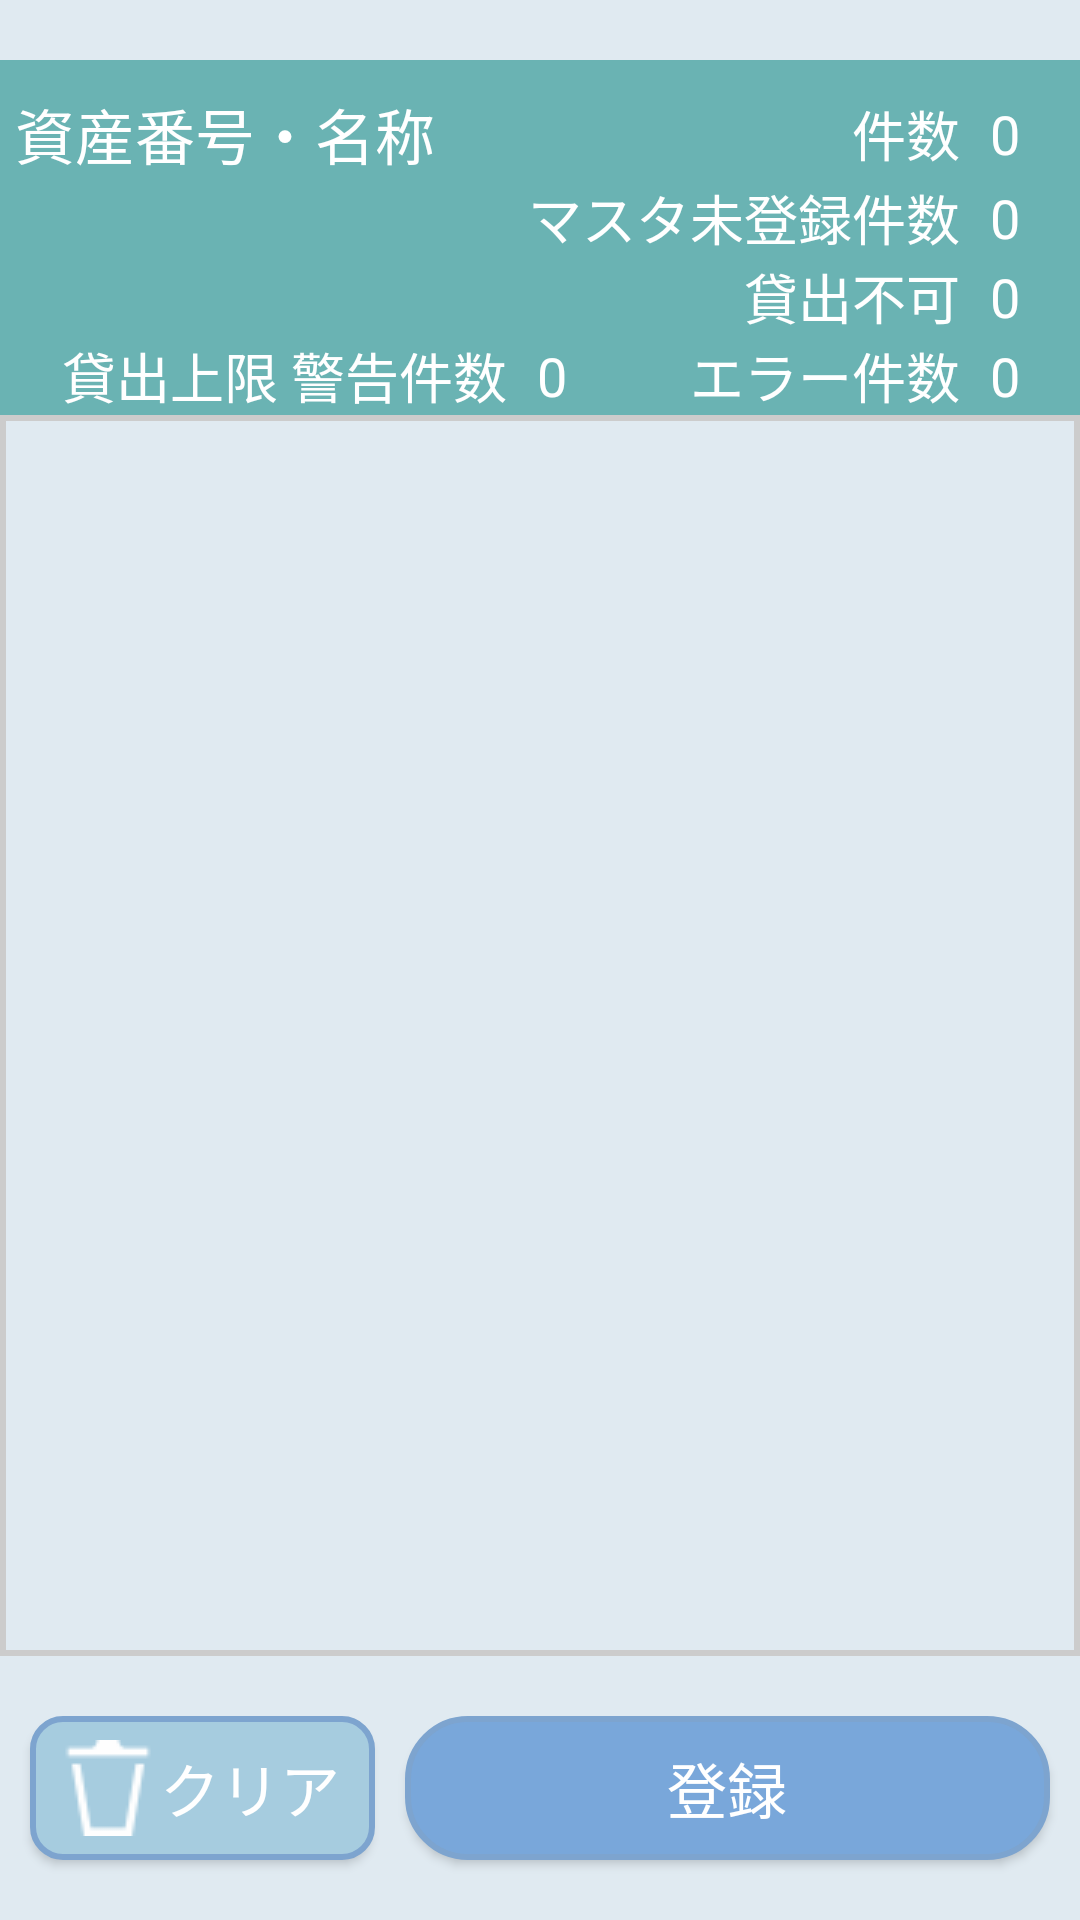

The Android layout XML behind this screen, and the referenced resources:
<!-- AndroidManifest.xml: application theme AppTheme -->
<!-- res/layout/activity_summary_lease.xml -->
<?xml version="1.0" encoding="utf-8"?>
<androidx.constraintlayout.widget.ConstraintLayout xmlns:android="http://schemas.android.com/apk/res/android"
    xmlns:app="http://schemas.android.com/apk/res-auto"
    xmlns:tools="http://schemas.android.com/tools"
    android:layout_width="match_parent"
    android:layout_height="match_parent"
    tools:context="com.rfid.Lease.LeaseSummary">

    <LinearLayout
        android:id="@+id/linearLayout3"
        android:layout_width="match_parent"
        android:layout_height="match_parent"
        android:background="@color/BackgroundColor"
        android:orientation="vertical">

        <LinearLayout
            android:id="@+id/ListViewHeader"
            android:layout_width="match_parent"
            android:layout_height="wrap_content"
            android:layout_marginTop="20dp"
            android:background="@color/ListViewHeader"
            android:orientation="vertical">

            <LinearLayout
                android:layout_width="match_parent"
                android:layout_height="match_parent"
                android:orientation="horizontal"
                android:paddingLeft="5dp"
                android:paddingTop="10dp">

                <TextView
                    android:id="@+id/lblSummaryListTitle"
                    android:layout_width="wrap_content"
                    android:layout_height="match_parent"
                    android:gravity="center|left"
                    android:text="資産番号・名称"
                    android:textColor="@color/ButtonMenuColor"
                    android:textSize="20sp" />

                <TextView
                    android:id="@+id/lblSummaryListCount"
                    android:layout_width="100dp"
                    android:layout_height="match_parent"
                    android:layout_weight="1"
                    android:gravity="center|right"
                    android:text="件数"
                    android:textColor="@color/ButtonMenuColor"
                    android:textSize="18sp" />

                <TextView
                    android:id="@+id/txtSummaryListCount"
                    android:layout_width="wrap_content"
                    android:layout_height="match_parent"
                    android:gravity="center|right"
                    android:paddingLeft="10dp"
                    android:paddingRight="20dp"
                    android:text="0"
                    android:textColor="@color/ButtonMenuColor"
                    android:textSize="18sp" />
            </LinearLayout>

            <LinearLayout
                android:layout_width="match_parent"
                android:layout_height="wrap_content"
                android:orientation="horizontal">

                <TextView
                    android:id="@+id/lblSummaryListCountErr"
                    android:layout_width="0dp"
                    android:layout_height="match_parent"
                    android:layout_weight="1"
                    android:gravity="center|right"
                    android:text="マスタ未登録件数"
                    android:textColor="@color/ButtonMenuColor"
                    android:textSize="18sp" />

                <TextView
                    android:id="@+id/txtSummaryListCountErr"
                    android:layout_width="wrap_content"
                    android:layout_height="match_parent"
                    android:gravity="center|right"
                    android:paddingLeft="10dp"
                    android:paddingRight="20dp"
                    android:text="0"
                    android:textColor="@color/ButtonMenuColor"
                    android:textSize="18sp" />

            </LinearLayout>

            <LinearLayout
                android:layout_width="match_parent"
                android:layout_height="wrap_content"
                android:orientation="horizontal">

                <TextView
                    android:id="@+id/lblSummaryListNoAuthority"
                    android:layout_width="0dp"
                    android:layout_height="match_parent"
                    android:layout_weight="1"
                    android:gravity="center|right"
                    android:text="貸出不可"
                    android:textColor="@color/ButtonMenuColor"
                    android:textSize="18sp" />

                <TextView
                    android:id="@+id/txtSummaryListNoAuthority"
                    android:layout_width="wrap_content"
                    android:layout_height="match_parent"
                    android:gravity="center|right"
                    android:paddingLeft="10dp"
                    android:paddingRight="20dp"
                    android:text="0"
                    android:textColor="@color/ButtonMenuColor"
                    android:textSize="18sp" />

            </LinearLayout>

            <LinearLayout
                android:layout_width="match_parent"
                android:layout_height="match_parent"
                android:orientation="horizontal">

                <TextView
                    android:id="@+id/lblSummaryLeaseLimitWarning"
                    android:layout_width="wrap_content"
                    android:layout_height="match_parent"
                    android:layout_weight="1"
                    android:gravity="center|right"
                    android:text="貸出上限 警告件数"
                    android:textColor="@color/ButtonMenuColor"
                    android:textSize="18sp" />

                <TextView
                    android:id="@+id/txtSummaryLeaseLimitWarning"
                    android:layout_width="wrap_content"
                    android:layout_height="match_parent"
                    android:gravity="center|right"
                    android:paddingLeft="10dp"
                    android:paddingRight="20dp"
                    android:text="0"
                    android:textColor="@color/ButtonMenuColor"
                    android:textSize="18sp" />

                <TextView
                    android:id="@+id/lblSummaryLeaseLimitErr"
                    android:layout_width="wrap_content"
                    android:layout_height="match_parent"
                    android:layout_weight="1"
                    android:gravity="center|right"
                    android:text="エラー件数"
                    android:textColor="@color/ButtonMenuColor"
                    android:textSize="18sp" />

                <TextView
                    android:id="@+id/txtSummaryLeaseLimitErr"
                    android:layout_width="wrap_content"
                    android:layout_height="match_parent"
                    android:gravity="center|right"
                    android:paddingLeft="10dp"
                    android:paddingRight="20dp"
                    android:text="0"
                    android:textColor="@color/ButtonMenuColor"
                    android:textSize="18sp" />
            </LinearLayout>

        </LinearLayout>

        <ListView
            android:id="@+id/listview_Summary"
            android:layout_width="match_parent"
            android:layout_height="match_parent"
            android:layout_weight="1"
            android:background="@drawable/border"
            android:divider="@color/colorPrimary"
            android:dividerHeight="2dp"
            android:scrollbars="vertical">

        </ListView>

        <LinearLayout
            android:layout_width="match_parent"
            android:layout_height="wrap_content"
            android:orientation="horizontal">

            <Button
                android:id="@+id/btnSummarClear"
                android:layout_width="250dp"
                android:layout_height="wrap_content"
                android:layout_marginLeft="10dp"
                android:layout_marginTop="20dp"
                android:layout_marginRight="10dp"
                android:layout_weight="1"
                android:background="@drawable/execute_button_clear"
                android:drawableLeft="@drawable/trash_32"
                android:paddingLeft="10dp"
                android:paddingRight="10dp"
                android:text="クリア"
                android:textAlignment="center"
                android:textColor="#ffffff"
                android:textSize="20sp" />

            <Button
                android:id="@+id/btnSummaryConfirm"
                android:layout_width="match_parent"
                android:layout_height="wrap_content"
                android:layout_marginTop="20dp"
                android:layout_marginRight="10dp"
                android:layout_marginBottom="20dp"
                android:layout_weight="1"
                android:background="@drawable/execute_button"
                android:drawableLeft="@drawable/next_32"
                android:paddingLeft="10dp"
                android:paddingRight="10dp"
                android:text="登録"
                android:textAlignment="center"
                android:textColor="@color/ButtonMenuColor"
                android:textSize="20sp" />
        </LinearLayout>

    </LinearLayout>

</androidx.constraintlayout.widget.ConstraintLayout>
<!-- resources referenced by this layout -->
<resources>
  <color name="BackgroundColor">#E0EAF1</color>
  <color name="ButtonMenuColor">#FFFFFF</color>
  <color name="ListViewHeader">#6ab3b3</color>
  <color name="colorPrimary">#4E6EA7</color>
  <!-- drawable border (drawable) -->
  <?xml version="1.0" encoding="utf-8"?>
  <shape xmlns:android="http://schemas.android.com/apk/res/android">
      <stroke android:width="2dp" android:color="#cccccc" />
  </shape>
  <!-- drawable execute_button (drawable) -->
  <?xml version="1.0" encoding="utf-8"?>
  <selector xmlns:android="http://schemas.android.com/apk/res/android">
      <item>
          <shape android:shape="rectangle">
              <corners
                  android:topRightRadius="20dp"
                  android:bottomRightRadius="20dp"
                  android:bottomLeftRadius="20dp"
                  android:topLeftRadius="20dp"
                  />
              
              <solid
                android:color="#79A7DA"/>
              <stroke
                  android:width="2dp"
                  android:color="#7DA4CF" />
          </shape>
      </item>
  </selector>
  <!-- drawable execute_button_clear (drawable) -->
  <?xml version="1.0" encoding="utf-8"?>
  <selector xmlns:android="http://schemas.android.com/apk/res/android">
      <item>
          <shape android:shape="rectangle">
              <corners
                  android:topRightRadius="10dp"
                  android:bottomRightRadius="10dp"
                  android:bottomLeftRadius="10dp"
                  android:topLeftRadius="10dp"
                  />
              <solid
                  android:color="#A6CCDF"
                  />
              <stroke
                  android:width="2dp"
                  android:color="#7DA4CF" />
          </shape>
      </item>
  </selector>
  <!-- drawable trash_32: png bitmap (drawable, 478 bytes) -->
  <style name="AppTheme" parent="Theme.AppCompat.Light.DarkActionBar">
          
          <item name="colorPrimary">@color/colorPrimary</item>
          <item name="colorPrimaryDark">@color/colorPrimaryDark</item>
          <item name="colorAccent">@color/colorAccent</item>
      </style>
  <color name="colorPrimaryDark">#00574B</color>
  <color name="colorAccent">#D81B60</color>
</resources>
